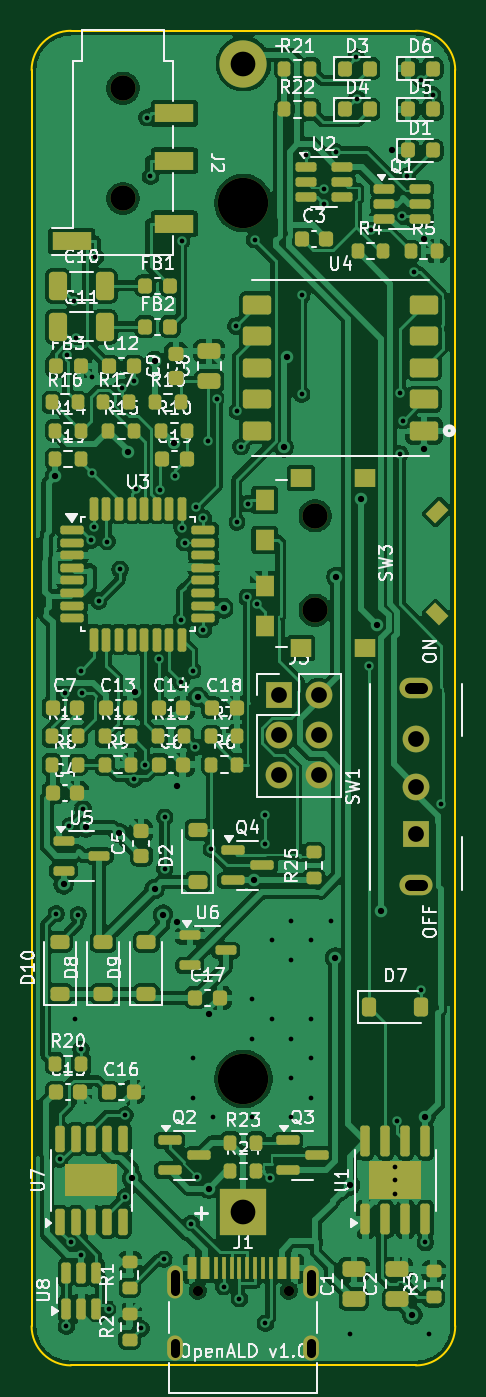
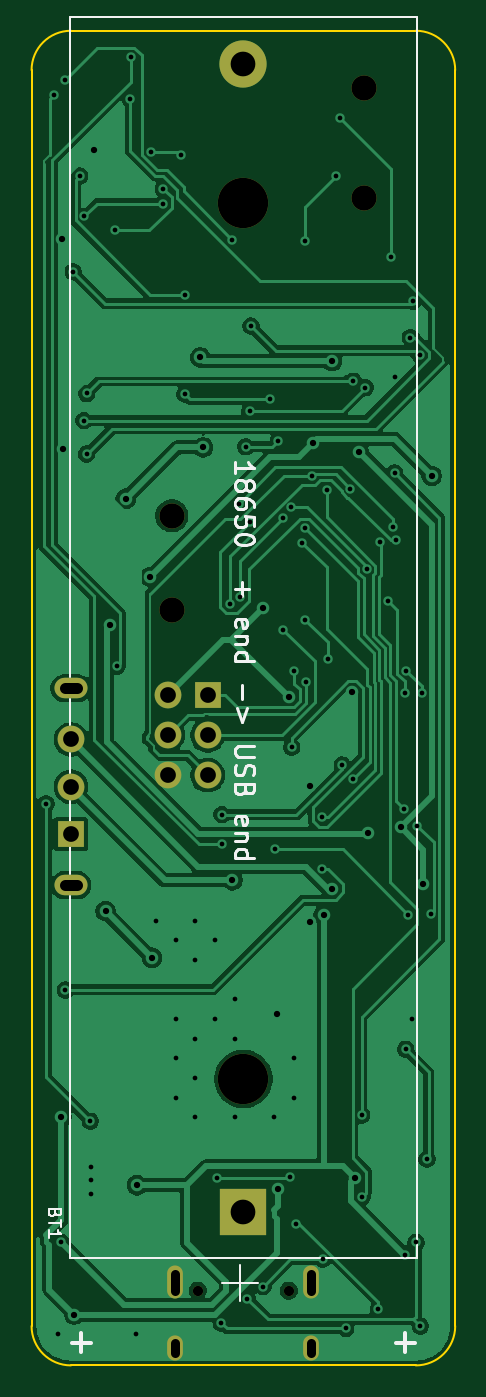
Circuit board: 11 layer files. Board 26.9 x 84.8 mm.
- bottom_copper: openald-B_Cu.gbl (84030 bytes)
- bottom_mask: openald-B_Mask.gbs (1443 bytes)
- paste: openald-B_Paste.gbp (464 bytes)
- bottom_silk: openald-B_Silkscreen.gbo (12536 bytes)
- outline: openald-Edge_Cuts.gm1 (900 bytes)
- top_copper: openald-F_Cu.gtl (271513 bytes)
- top_mask: openald-F_Mask.gts (11197 bytes)
- paste: openald-F_Paste.gtp (10488 bytes)
- top_silk: openald-F_Silkscreen.gto (121557 bytes)
- drill: openald-NPTH.drl (575 bytes)
- drill: openald-PTH.drl (2956 bytes)

=== bottom_copper: openald-B_Cu.gbl (84030 bytes, source omitted) ===
=== bottom_mask: openald-B_Mask.gbs ===
%TF.GenerationSoftware,KiCad,Pcbnew,9.0.2+dfsg-1*%
%TF.CreationDate,2026-11-24T20:08:17-08:00*%
%TF.ProjectId,openald,6f70656e-616c-4642-9e6b-696361645f70,rev?*%
%TF.SameCoordinates,Original*%
%TF.FileFunction,Soldermask,Bot*%
%TF.FilePolarity,Negative*%
%FSLAX46Y46*%
G04 Gerber Fmt 4.6, Leading zero omitted, Abs format (unit mm)*
G04 Created by KiCad (PCBNEW 9.0.2+dfsg-1) date 2026-11-24 20:08:17*
%MOMM*%
%LPD*%
G01*
G04 APERTURE LIST*
%ADD10C,1.600000*%
%ADD11O,2.100000X1.300000*%
%ADD12R,1.700000X1.700000*%
%ADD13C,1.700000*%
%ADD14C,0.650000*%
%ADD15O,1.000000X2.100000*%
%ADD16O,1.000000X1.600000*%
%ADD17C,3.200000*%
%ADD18R,3.000000X3.000000*%
%ADD19C,3.000000*%
G04 APERTURE END LIST*
D10*
%TO.C,SW3*%
X18000000Y53950000D03*
X18000000Y47950000D03*
%TD*%
%TO.C,J2*%
X5802000Y81100000D03*
X5802000Y74100000D03*
%TD*%
D11*
%TO.C,SW1*%
X24400000Y30500000D03*
X24400000Y43000000D03*
D12*
X24400000Y33750000D03*
D13*
X24400000Y36750000D03*
X24400000Y39750000D03*
%TD*%
D14*
%TO.C,J1*%
X10560000Y4750000D03*
X16340000Y4750000D03*
D15*
X9130000Y5280000D03*
D16*
X9130000Y1100000D03*
D15*
X17770000Y5280000D03*
D16*
X17770000Y1100000D03*
%TD*%
D12*
%TO.C,J3*%
X15718000Y42550000D03*
D13*
X18258000Y42550000D03*
X15718000Y40010000D03*
X18258000Y40010000D03*
X15718000Y37470000D03*
X18258000Y37470000D03*
%TD*%
D17*
%TO.C,BT1*%
X13450000Y18195000D03*
X13450000Y73805000D03*
D18*
X13450000Y9750000D03*
D19*
X13450000Y82650000D03*
%TD*%
M02*

=== paste: openald-B_Paste.gbp ===
%TF.GenerationSoftware,KiCad,Pcbnew,9.0.2+dfsg-1*%
%TF.CreationDate,2026-11-24T20:08:17-08:00*%
%TF.ProjectId,openald,6f70656e-616c-4642-9e6b-696361645f70,rev?*%
%TF.SameCoordinates,Original*%
%TF.FileFunction,Paste,Bot*%
%TF.FilePolarity,Positive*%
%FSLAX46Y46*%
G04 Gerber Fmt 4.6, Leading zero omitted, Abs format (unit mm)*
G04 Created by KiCad (PCBNEW 9.0.2+dfsg-1) date 2026-11-24 20:08:17*
%MOMM*%
%LPD*%
G01*
G04 APERTURE LIST*
G04 APERTURE END LIST*
M02*

=== bottom_silk: openald-B_Silkscreen.gbo (12536 bytes, source omitted) ===
=== outline: openald-Edge_Cuts.gm1 ===
%TF.GenerationSoftware,KiCad,Pcbnew,9.0.2+dfsg-1*%
%TF.CreationDate,2026-11-24T20:08:17-08:00*%
%TF.ProjectId,openald,6f70656e-616c-4642-9e6b-696361645f70,rev?*%
%TF.SameCoordinates,Original*%
%TF.FileFunction,Profile,NP*%
%FSLAX46Y46*%
G04 Gerber Fmt 4.6, Leading zero omitted, Abs format (unit mm)*
G04 Created by KiCad (PCBNEW 9.0.2+dfsg-1) date 2026-11-24 20:08:17*
%MOMM*%
%LPD*%
G01*
G04 APERTURE LIST*
%TA.AperFunction,Profile*%
%ADD10C,0.100000*%
%TD*%
G04 APERTURE END LIST*
D10*
X0Y82250000D02*
G75*
G02*
X2500000Y84750000I2500000J0D01*
G01*
X26900000Y82250000D02*
X26900000Y2500000D01*
X2500000Y84750000D02*
X24400000Y84750000D01*
X24400000Y84750000D02*
G75*
G02*
X26900000Y82250000I0J-2500000D01*
G01*
X0Y2500000D02*
X0Y82250000D01*
X2500000Y0D02*
G75*
G02*
X0Y2500000I0J2500000D01*
G01*
X24400000Y0D02*
X2500000Y0D01*
X26900000Y2500000D02*
G75*
G02*
X24400000Y0I-2500000J0D01*
G01*
M02*

=== top_copper: openald-F_Cu.gtl (271513 bytes, source omitted) ===
=== top_mask: openald-F_Mask.gts (11197 bytes, source omitted) ===
=== paste: openald-F_Paste.gtp (10488 bytes, source omitted) ===
=== top_silk: openald-F_Silkscreen.gto (121557 bytes, source omitted) ===
=== drill: openald-NPTH.drl ===
M48
; DRILL file {KiCad 9.0.2+dfsg-1} date 2026-11-24T20:08:18-0800
; FORMAT={-:-/ absolute / metric / decimal}
; #@! TF.CreationDate,2026-11-24T20:08:18-08:00
; #@! TF.GenerationSoftware,Kicad,Pcbnew,9.0.2+dfsg-1
; #@! TF.FileFunction,NonPlated,1,2,NPTH
FMAT,2
METRIC
; #@! TA.AperFunction,NonPlated,NPTH,ComponentDrill
T1C0.650
; #@! TA.AperFunction,NonPlated,NPTH,ComponentDrill
T2C1.600
; #@! TA.AperFunction,NonPlated,NPTH,ComponentDrill
T3C3.200
%
G90
G05
T1
X10.56Y4.75
X16.34Y4.75
T2
X5.802Y81.1
X5.802Y74.1
X18.0Y53.95
X18.0Y47.95
T3
X13.45Y73.805
X13.45Y18.195
M30

=== drill: openald-PTH.drl ===
M48
; DRILL file {KiCad 9.0.2+dfsg-1} date 2026-11-24T20:08:18-0800
; FORMAT={-:-/ absolute / metric / decimal}
; #@! TF.CreationDate,2026-11-24T20:08:18-08:00
; #@! TF.GenerationSoftware,Kicad,Pcbnew,9.0.2+dfsg-1
; #@! TF.FileFunction,Plated,1,2,PTH
FMAT,2
METRIC
; #@! TA.AperFunction,Plated,PTH,ViaDrill
T1C0.300
; #@! TA.AperFunction,Plated,PTH,ViaDrill
T2C0.400
; #@! TA.AperFunction,Plated,PTH,ComponentDrill
T3C0.600
; #@! TA.AperFunction,Plated,PTH,ComponentDrill
T4C0.700
; #@! TA.AperFunction,Plated,PTH,ComponentDrill
T5C1.000
; #@! TA.AperFunction,Plated,PTH,ComponentDrill
T6C1.570
%
G90
G05
T1
X1.56Y28.684
X1.783Y13.096
X2.124Y42.691
X2.215Y2.48
X2.257Y64.171
X2.4Y34.252
X2.485Y7.809
X2.678Y67.562
X2.75Y22.0
X2.844Y65.254
X2.968Y28.617
X3.111Y44.113
X3.146Y20.078
X3.165Y7.042
X3.209Y42.687
X3.272Y35.356
X3.787Y52.408
X3.823Y62.735
X3.843Y56.67
X3.951Y53.219
X4.054Y70.398
X4.263Y48.543
X4.789Y52.316
X4.885Y3.567
X5.623Y50.55
X5.714Y62.078
X5.92Y10.701
X5.941Y15.892
X6.471Y62.511
X6.499Y37.221
X6.652Y55.659
X6.945Y2.346
X7.173Y38.126
X7.333Y79.227
X7.55Y75.507
X8.086Y44.868
X8.152Y55.605
X8.408Y6.738
X8.445Y34.81
X8.445Y31.55
X9.123Y56.474
X9.48Y43.401
X9.513Y47.339
X9.527Y71.41
X9.551Y53.201
X9.711Y52.25
X10.115Y9.007
X10.223Y44.113
X10.25Y19.5
X10.25Y17.0
X10.386Y39.25
X10.414Y54.483
X10.505Y11.967
X10.913Y53.805
X10.913Y46.711
X11.226Y58.715
X11.412Y32.778
X11.5Y15.75
X11.778Y61.339
X12.2Y5.008
X12.967Y65.996
X13.021Y53.566
X13.051Y60.579
X13.2Y4.246
X13.301Y58.331
X13.648Y48.779
X13.723Y54.725
X14.0Y23.25
X14.0Y20.75
X14.0Y15.75
X14.156Y71.475
X14.307Y48.355
X14.803Y34.98
X14.803Y33.103
X14.848Y2.676
X15.133Y11.884
X15.25Y27.0
X15.25Y22.0
X16.5Y28.25
X16.5Y25.75
X16.5Y20.75
X16.5Y18.25
X16.5Y15.75
X17.152Y67.957
X17.152Y61.663
X17.428Y76.87
X17.75Y27.0
X17.75Y22.0
X17.75Y19.5
X17.75Y17.0
X18.541Y74.726
X18.562Y73.772
X19.0Y28.25
X19.304Y77.07
X20.25Y2.0
X20.614Y83.076
X20.637Y80.43
X21.452Y44.403
X21.579Y72.081
X23.102Y12.6
X23.102Y11.75
X23.102Y10.9
X23.174Y15.499
X23.406Y61.72
X23.41Y57.869
X23.54Y72.957
X23.569Y59.998
X23.838Y75.531
X24.27Y69.448
X24.752Y23.841
X24.758Y81.635
X25.007Y7.806
X25.25Y2.0
X25.473Y80.678
X25.985Y35.663
T2
X1.496Y56.481
X2.027Y30.546
X3.445Y34.157
X5.524Y33.813
X6.121Y58.026
X6.373Y11.877
X6.551Y42.778
X7.807Y30.263
X7.825Y63.772
X8.352Y28.622
X9.052Y58.545
X9.212Y28.132
X9.237Y36.804
X10.575Y42.447
X11.236Y11.23
X11.285Y22.316
X12.208Y48.076
X14.142Y30.8
X16.003Y58.294
X16.19Y64.01
X19.253Y25.89
X19.357Y50.069
X20.221Y11.439
X20.921Y55.036
X21.926Y47.001
X22.202Y28.838
X22.905Y77.15
X24.179Y3.229
X24.921Y58.185
X24.945Y71.526
X25.007Y15.782
T5
X15.718Y42.55
X15.718Y40.01
X15.718Y37.47
X18.258Y42.55
X18.258Y40.01
X18.258Y37.47
X24.4Y39.75
X24.4Y36.75
X24.4Y33.75
T6
X13.45Y82.65
X13.45Y9.75
T3
X9.13Y5.83G85X9.13Y4.73
G05
X9.13Y1.4G85X9.13Y0.8
G05
X17.77Y5.83G85X17.77Y4.73
G05
X17.77Y1.4G85X17.77Y0.8
G05
T4
X24.0Y43.0G85X24.8Y43.0
G05
X24.0Y30.5G85X24.8Y30.5
G05
M30
